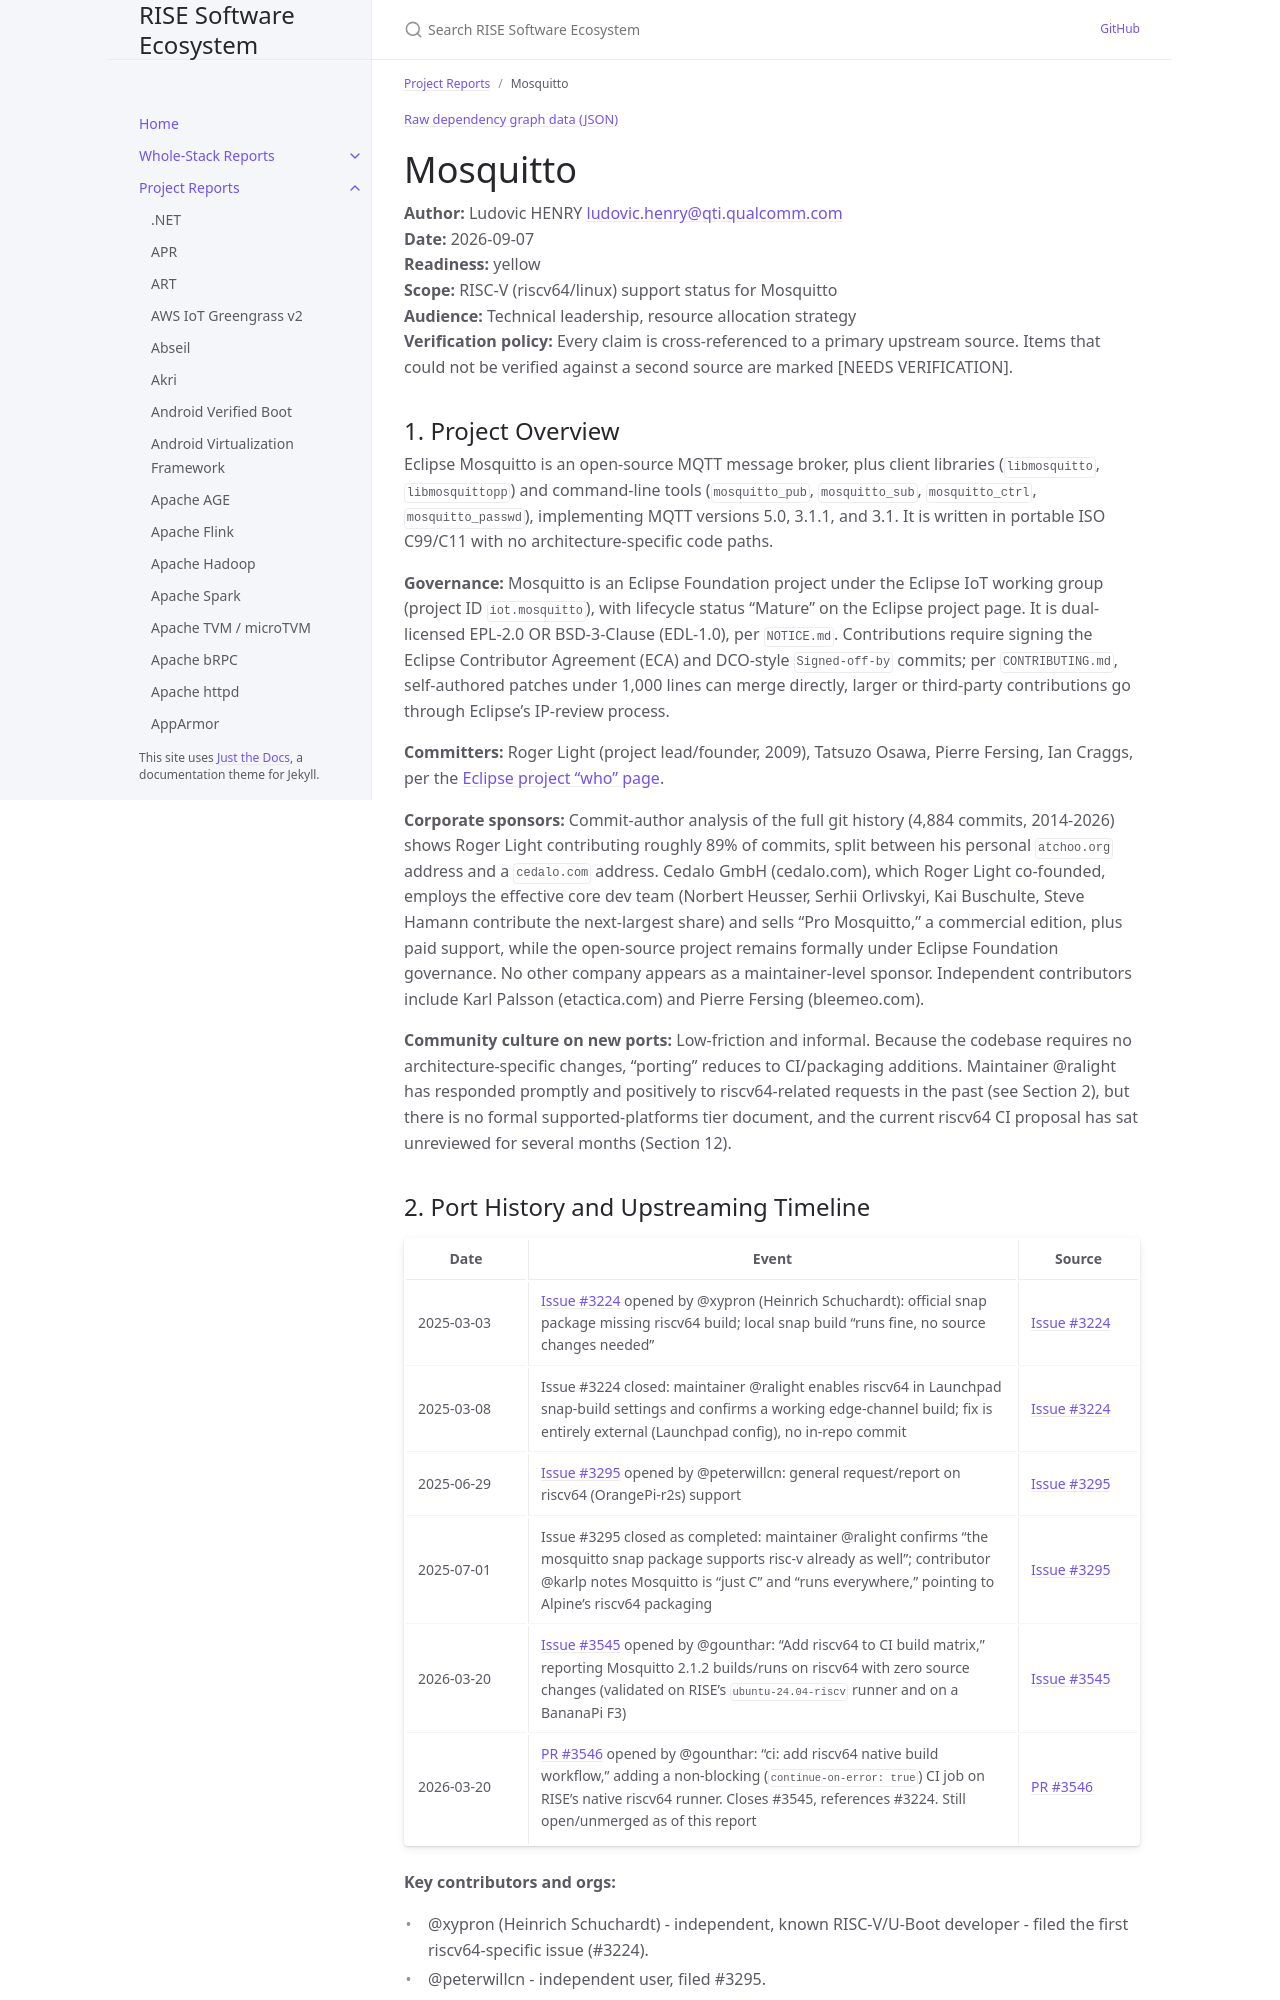

repository: riseproject-dev/sw-ecosystem · page: pr-preview/pr-9/project-reports/mosquitto.html · generator: jekyll

---
title: Mosquitto
parent: Project Reports
color: yellow
dependencies:
  - name: OpenSSL
    relation: runtime-dependency
    criticality: critical
  - name: jemalloc
    relation: runtime-dependency
    criticality: optional
---

{% include dependency-graph.html slug="dependencies" subset="mosquitto" %}

# Mosquitto

**Author:** Ludovic HENRY <ludovic.henry@qti.qualcomm.com><br/>
**Date:** 2026-09-07<br/>
**Readiness:** yellow<br/>
**Scope:** RISC-V (riscv64/linux) support status for Mosquitto<br/>
**Audience:** Technical leadership, resource allocation strategy<br/>
**Verification policy:** Every claim is cross-referenced to a primary upstream source. Items that could not be verified against a second source are marked [NEEDS VERIFICATION].<br/>

## 1. Project Overview

Eclipse Mosquitto is an open-source MQTT message broker, plus client libraries (`libmosquitto`, `libmosquittopp`) and command-line tools (`mosquitto_pub`, `mosquitto_sub`, `mosquitto_ctrl`, `mosquitto_passwd`), implementing MQTT versions 5.0, 3.1.1, and 3.1. It is written in portable ISO C99/C11 with no architecture-specific code paths.

**Governance:** Mosquitto is an Eclipse Foundation project under the Eclipse IoT working group (project ID `iot.mosquitto`), with lifecycle status "Mature" on the Eclipse project page. It is dual-licensed EPL-2.0 OR BSD-3-Clause (EDL-1.0), per `NOTICE.md`. Contributions require signing the Eclipse Contributor Agreement (ECA) and DCO-style `Signed-off-by` commits; per `CONTRIBUTING.md`, self-authored patches under 1,000 lines can merge directly, larger or third-party contributions go through Eclipse's IP-review process.

**Committers:** Roger Light (project lead/founder, 2009), Tatsuzo Osawa, Pierre Fersing, Ian Craggs, per the [Eclipse project "who" page](https://projects.eclipse.org/projects/iot.mosquitto/who).

**Corporate sponsors:** Commit-author analysis of the full git history (4,884 commits, 2014-2026) shows Roger Light contributing roughly 89% of commits, split between his personal `atchoo.org` address and a `cedalo.com` address. Cedalo GmbH (cedalo.com), which Roger Light co-founded, employs the effective core dev team (Norbert Heusser, Serhii Orlivskyi, Kai Buschulte, Steve Hamann contribute the next-largest share) and sells "Pro Mosquitto," a commercial edition, plus paid support, while the open-source project remains formally under Eclipse Foundation governance. No other company appears as a maintainer-level sponsor. Independent contributors include Karl Palsson (etactica.com) and Pierre Fersing (bleemeo.com).

**Community culture on new ports:** Low-friction and informal. Because the codebase requires no architecture-specific changes, "porting" reduces to CI/packaging additions. Maintainer @ralight has responded promptly and positively to riscv64-related requests in the past (see Section 2), but there is no formal supported-platforms tier document, and the current riscv64 CI proposal has sat unreviewed for several months (Section 12).
